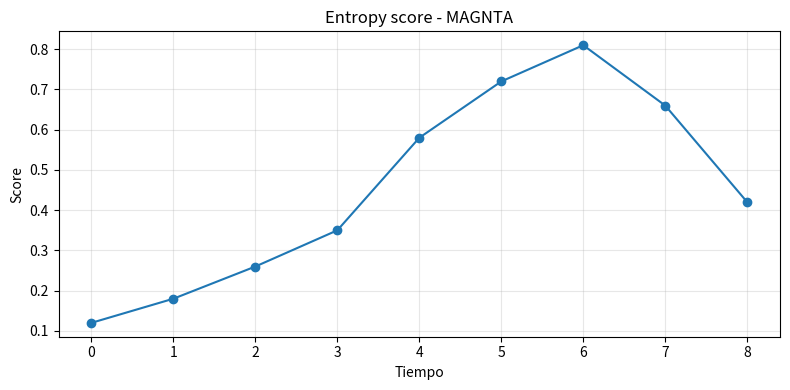

Python code for this plot:
"""Script de ejemplo para graficar entropy score."""

import matplotlib
matplotlib.use("Agg")
import matplotlib.pyplot as plt


def render_sample(scores):
    plt.figure(figsize=(8, 4))
    plt.plot(scores, marker="o")
    plt.title("Entropy score - MAGNTA")
    plt.xlabel("Tiempo")
    plt.ylabel("Score")
    plt.grid(True, alpha=0.3)
    plt.tight_layout()
    plt.savefig("entropy_sample.png")
    plt.close()


if __name__ == "__main__":
    sample = [0.12, 0.18, 0.26, 0.35, 0.58, 0.72, 0.81, 0.66, 0.42]
    render_sample(sample)
    print("Archivo generado: entropy_sample.png")
